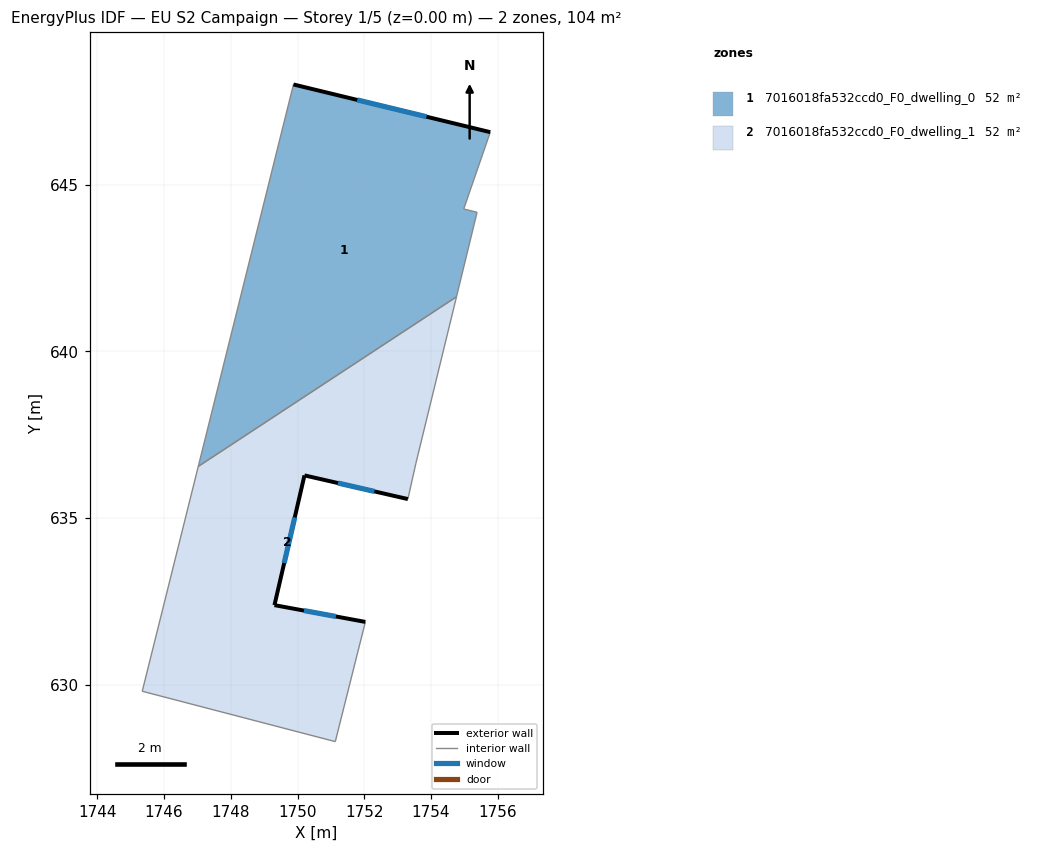
=== STOREY PLAN SPEC (per zone: floor XY polygon, exterior-wall plan segments, windows/doors) ===
zone 1: 7016018fa532ccd0_F0_dwelling_0  (52.1 m²)
  floor: (1755.78, 646.57) (1754.98, 644.27) (1755.38, 644.17) (1754.77, 641.64) (1747.03, 636.55) (1749.88, 648.00)
  exterior wall: (1755.78, 646.57) – (1749.88, 648.00)  [6.1 m]
    window: (1753.87, 647.04) – (1751.79, 647.54)  [2.3 m²]
  interior walls: 5
zone 2: 7016018fa532ccd0_F0_dwelling_1  (52.1 m²)
  floor: (1754.77, 641.64) (1753.55, 636.64) (1753.31, 635.57) (1750.21, 636.28) (1749.31, 632.39) (1752.03, 631.89) (1751.13, 628.30) (1745.34, 629.81) (1747.03, 636.55)
  exterior wall: (1749.31, 632.39) – (1750.21, 636.28)  [4.0 m]
    window: (1749.60, 633.65) – (1749.92, 635.02)  [1.5 m²]
  exterior wall: (1752.03, 631.89) – (1749.31, 632.39)  [2.8 m]
    window: (1751.15, 632.05) – (1750.19, 632.23)  [1.0 m²]
  exterior wall: (1750.21, 636.28) – (1753.31, 635.57)  [3.2 m]
    window: (1751.21, 636.05) – (1752.30, 635.80)  [1.2 m²]
  interior walls: 6

=== DERIVED (storey summary) ===
Building: EU S2 Campaign
Storey: 1 of 5  (floor level z = 0.00 m)
Storey gross floor area: 104.2 m²
Zones on this storey: 2
  - 7016018fa532ccd0_F0_dwelling_0: floor 52.1 m²; exterior wall 6.1 m (18.2 m²); 1 window(s) 2.3 m²; WWR 12.4%
  - 7016018fa532ccd0_F0_dwelling_1: floor 52.1 m²; exterior wall 9.9 m (29.8 m²); 3 window(s) 3.7 m²; WWR 12.4%
Zone adjacency (shared interzone walls):
  - 7016018fa532ccd0_F0_dwelling_0 ↔ 7016018fa532ccd0_F0_dwelling_1